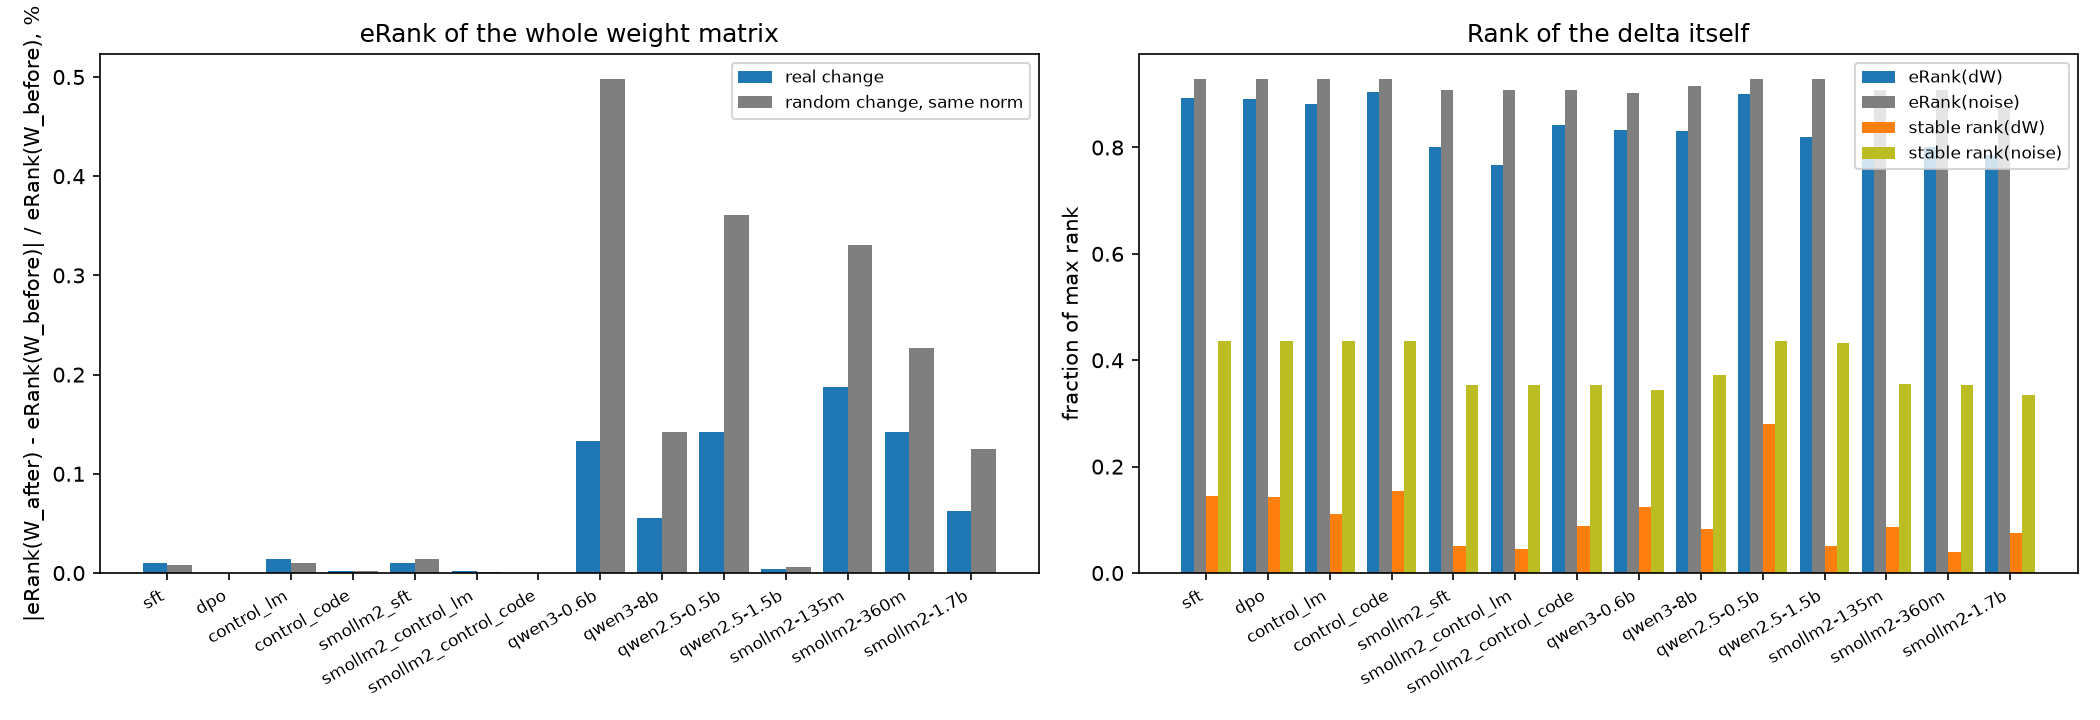

Data behind this chart, as committed beside it:
run, rel_delta_norm, erank_base_frac, erank_after_frac, erank_change_real, erank_change_random, delta_erank_frac, noise_erank_frac, delta_stable_frac, noise_stable_frac
sft, 0.01143, 0.8455, 0.8456, 9.793329749066742e-05, 7.611174129850288e-05, 0.8935, 0.9284, 0.145, 0.4361
dpo, 0.0007732, 0.8456, 0.8456, 1.2274407245563804e-06, 1.1131945001753072e-06, 0.8913, 0.9284, 0.1437, 0.4361
control_lm, 0.0142, 0.8455, 0.8456, 0.0001372, 0.0001019, 0.8812, 0.9284, 0.1104, 0.4361
control_code, 0.005132, 0.8455, 0.8455, 2.1729553567571236e-05, 1.6426547909117567e-05, 0.905, 0.9284, 0.154, 0.4361
smollm2_sft, 0.004488, 0.8412, 0.8412, 9.666850242069845e-05, 0.0001374, 0.8001, 0.9082, 0.05155, 0.3544
smollm2_control_lm, 0.003296, 0.8412, 0.8412, 1.9726900900836557e-05, 1.3213527829677114e-05, 0.767, 0.9082, 0.04462, 0.3544
smollm2_control_code, 0.0005394, 0.8412, 0.8412, 1.586291572765425e-06, 1.1362864895531757e-06, 0.8414, 0.9082, 0.08854, 0.3544
qwen3-0.6b, 0.1264, 0.8387, 0.8396, 0.001326, 0.004978, 0.8338, 0.9032, 0.124, 0.3438
qwen3-8b, 0.08255, 0.861, 0.8613, 0.0005513, 0.001421, 0.8318, 0.9148, 0.08199, 0.3721
qwen2.5-0.5b, 0.07126, 0.8455, 0.8463, 0.001426, 0.003613, 0.9005, 0.9284, 0.2796, 0.4361
qwen2.5-1.5b, 0.01229, 0.8596, 0.8596, 3.7581997059716e-05, 5.889009371457926e-05, 0.8198, 0.9283, 0.05146, 0.4325
smollm2-135m, 0.08102, 0.8357, 0.8369, 0.001873, 0.003311, 0.7982, 0.9082, 0.08603, 0.3553
smollm2-360m, 0.07438, 0.8412, 0.8423, 0.001426, 0.002263, 0.8006, 0.9082, 0.0389, 0.3544
smollm2-1.7b, 0.06156, 0.8146, 0.815, 0.0006225, 0.001245, 0.7855, 0.874, 0.07477, 0.3347
